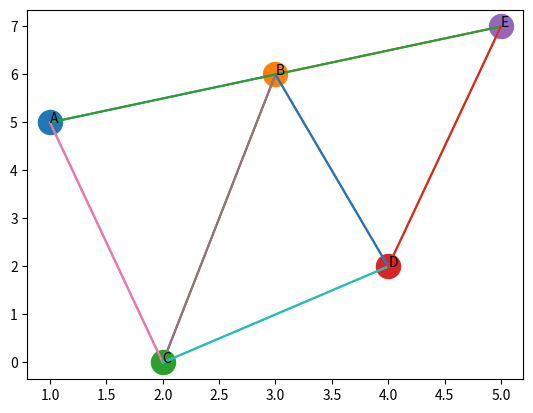

Python code for this plot:
"""
    Creación de un grafo
"""
# Antes de borrar el nodo tengo que DESCONECTARME de todos los nodos con los que tengo aristas
# El get hace que si no existe el nodo nos devuelve el valor de 'default'.

import pprint
import numpy as np
import matplotlib.pyplot as plt

class ErrNodoGrafo(Exception):
  def __init__(self, message='nodo no existe en el grafo'):
    super().__init__(message)


class Grafo:
  def __init__(self):
    self.nodos = {}
    self.abiertos = []
    self.cerrados = []

  def add_node(self, nodo, **kargs):
    if nodo in self.nodos: raise ErrNodoGrafo(message="Nodo Ya Existe!!")
    self.nodos[nodo] = {"edges":{}}
    for k,v in kargs.items():
      self.nodos[nodo][k] = v

  def remove_node(self, nodo):
    if nodo not in self.nodos: raise ErrNodoGrafo
    # desconectarme de todos los nodos con los que tengo aristas
    for n in self.nodos[nodo]["edges"]:
      self.nodos[n]["edges"].pop(nodo)
    self.nodos.pop(nodo)

  def set_node_attributes(self, nodo, **kargs):
    for k,v in kargs.items():
      self.nodos[nodo][k] = v

  def get_node_attribute(self, nodo, attribute, default=None):
    ret = self.nodos[nodo].get(attribute, default)
    return ret

  def add_edge(self, nodo1, nodo2, **kargs):
    if nodo1 not in self.nodos or nodo2 not in self.nodos: raise ErrNodoGrafo
    self.nodos[nodo1]["edges"][nodo2] = kargs
    self.nodos[nodo2]["edges"][nodo1] = kargs

  def remove_edge(self, nodo1, nodo2):
    if nodo1 not in self.nodos or nodo2 not in self.nodos: raise ErrNodoGrafo
    self.nodos[nodo1]["edges"].pop(nodo2, None)
    self.nodos[nodo2]["edges"].pop(nodo1, None)

  def set_edge_attributes(self, nodo1, nodo2, **kargs):
    for k,v in kargs.items():
      self.nodos[nodo1]["edges"][nodo2][k] = v

  def get_edge_attribute(self, nodo1, nodo2, attribute, default=None):
    ret = self.nodos[nodo1]["edges"][nodo2].get(attribute, default)
    return ret

  # returna una lista con los nodos conectados
  def adj(self, nodo):
    adyacentes = [n for n in self.nodos[nodo]["edges"]]
    return adyacentes


  def dibuja(self):
    fig, ax = plt.subplots()
    for n in self.nodos:
      x = self.get_node_attribute(n, "x", 0)
      y = self.get_node_attribute(n, "y", 0)
      ax.scatter(x, y, s=300)
      ax.text(x,y, n)
      for l in self.nodos[n].get('edges', None):  # Por si no tiene nodos asociados que devuelva None
        ax.plot([self.get_node_attribute(n, "x", 0), 
        self.get_node_attribute(l, "x", 0)],
        [self.get_node_attribute(n, "y", 0),
        self.get_node_attribute(l, "y", 0)])


  # quita y devuelve un nodo de abiertos,
  # si modo = profundidad devuelve el último en entrar LIFO
  # si modo = anchura devuelve el primero en entrar (FIFO)
  # .....
  def pop_abiertos(self, modo):
    ret = None
    if modo == "profundidad":
      ret = self.abiertos.pop()
    elif modo == "anchura":
      ret = self.abiertos.pop(0)
    elif modo == "dijkstra":
      # escoger de todos los de abiertos el que tenga menor
      # valor de distanciaOrg
      ret = self.abiertos.pop(0)
    return ret

  # si el nodo es una solución del problema devuelve TRUE
  def es_solucion(self, nodo_actual):
    print(f"Procesando nodo: {nodo_actual}")
    return False

  # devuelve una lista con todos los nodos conectados al nodo actual
  def genera_sucesores(self, nodo_actual):
    return self.adj(nodo_actual)

  # devuelve una lista con los hijos, decidiendo que hacer si ya están en abiertos o cerrados
  def procesa_repetidos(self, hijos_iniciales):
    # print(f"procesa_repetidos: {hijos_iniciales}")
    hijos = [h for h in hijos_iniciales if h not in self.abiertos and h not in self.cerrados]
    return hijos

  # hacer recorridos del grafo en profundidad, anchura, ....
  def recorre_grafo(self, nodo_inicial = None, modo="anchura"):
    self.abiertos = []
    self.cerrados = []

    # si no se proporciona inicial escojo el primero que se creó
    if nodo_inicial is None: nodo_inicial = list(self.nodos.keys())[0]

    # INICIALIZAR la distanciaOrg de los nodos aquí
    


    # metemos en abiertos el nodo inicial
    self.abiertos.append(nodo_inicial)

    while len(self.abiertos) > 0: # mientras en abiertos existan nodos
      # quitar un nodo
      actual = self.pop_abiertos(modo)

      # mirar si es una solución
      # si tal break
      if self.es_solucion(actual):
        break

      # actual a cerrado
      self.cerrados.append(actual)

      # generar sucesores
      hijos = self.genera_sucesores(actual)

      # si estamos en modo dijkstra
      # para cada hijo,
      # Si (distanciaOrg de actual + coste hacia el hijo )   <    distanciaOrg del hijo
      #       distanciaOrg del hijo = (distanciaOrg de actual + coste hacia el hijo )

      for h in hijos:
        if self.nodos[actual]['distanciaOrg'] + self.nodos[actual]['edges'][h]['coste'] < self.nodos[h]['distanciaOrg']:            
          self.nodos[h]['distanciaOrg'] = self.nodos[actual]['distanciaOrg'] + self.nodos[actual]['edges'][h]['coste']
          self.nodos[h]['antecesor'] = actual

      # que hacer con los repetidos
      hijos = self.procesa_repetidos(hijos)

      # Calculo cual es la distancia más pequeña
      for h in hijos:
        num_menor = 100
        if self.nodos[h]['distanciaOrg'] < num_menor:
          num_menor = self.nodos[h]['distanciaOrg']
          print(f'{num_menor} {self.nodos[actual]["edges"][h]}')

      for h in hijos:
        if self.nodos[h]['distanciaOrg'] == num_menor:
          self.abiertos.append(h)

      
#      # insertar los hijos en abiertos
#      for hijo in hijos:
#        self.abiertos.append(hijo)




g = Grafo()
g.add_node("A", x=1, y=5, distanciaOrg = 0)
g.add_node("B", x=3, y=6, distanciaOrg= np.inf)
g.add_node("C", x=2, y=0, distanciaOrg= np.inf)
g.add_node("D", x=4, y=2, distanciaOrg= np.inf)
g.add_node("E", x=5, y=7, distanciaOrg= np.inf)
g.add_edge("A", "B", coste=3)
g.add_edge("A", "C", coste=1)
g.add_edge("B", "C", coste=7)
g.add_edge("C", "D", coste=2)
g.add_edge("B", "D", coste=5)
g.add_edge("B", "E", coste=1)
g.add_edge("D", "E", coste=7)
pprint.pprint(g.nodos)
g.dibuja()

g.recorre_grafo(modo="dijkstra")


plt.show()